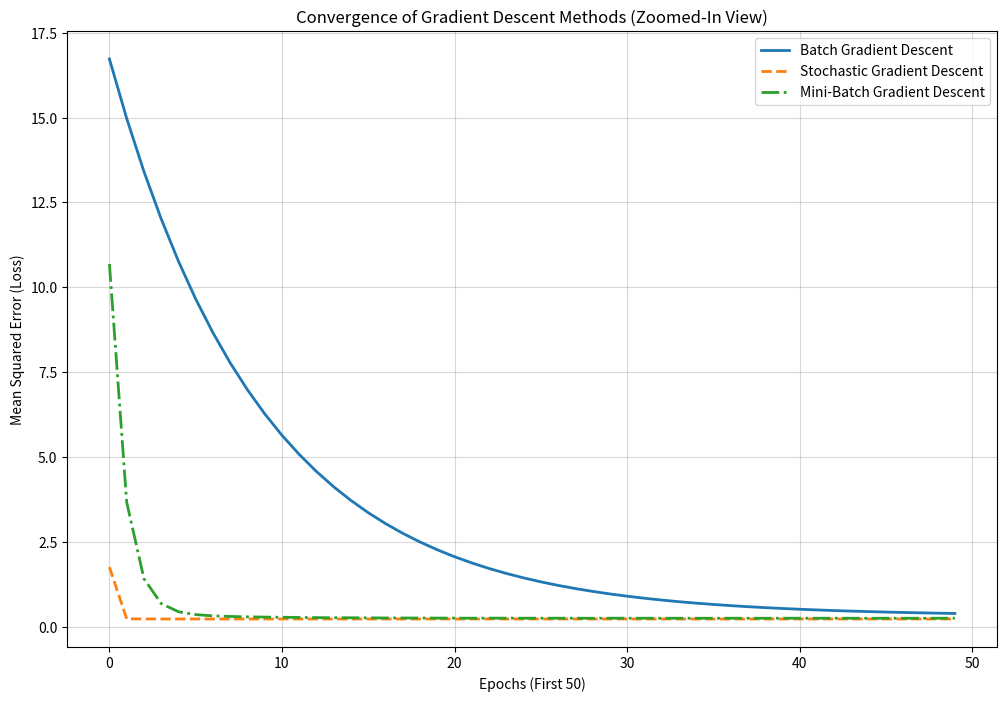

The matplotlib source for this figure:
import numpy as np
import matplotlib.pyplot as plt

# Simulated Data
np.random.seed(42)
X = np.random.rand(100, 2) # 100 samples, 2 features
y = 3 * X[:, 0] + 5 * X[:, 1]+ np.random.randn(100) * 0.5 # Linear relattion with noise


# Batch Gradient Descent
def batch_gradient_descent(X, y, lr=0.1, epochs=100):
    m, n = X.shape
    theta = np.zeros(n)
    losses = []
    for epoch in range(epochs):
        gradients = (1/m) * X.T.dot(X.dot(theta) - y)
        theta -= lr * gradients
        loss = np.mean((X.dot(theta) - y) ** 2)
        losses.append(loss)
    return theta, losses

# Stochastic Gradient Descent
def stochastic_gradient_descent(X, y, lr=0.1, epochs=100):
    m, n = X.shape
    theta = np.zeros(n)
    losses = []
    for epoch in range(epochs):
        total_loss = 0
        for i in range(m):
            xi = X[i, :].reshape(1, -1)
            yi = y[i]
            gradient = xi.T.dot(xi.dot(theta) - yi)
            theta -= lr * gradient
            total_loss += (xi.dot(theta) - yi) ** 2
        losses.append(total_loss / m)
    return theta, losses


# Mini-Batch Gradient Descent
def mini_batch_gradient_descent(X, y, lr=0.1, epochs=100, batch_size=10):
    m, n = X.shape
    theta = np.zeros(n)
    losses = []
    for epoch in range(epochs):
        indices = np.random.permutation(m)
        X_shuffled = X[indices]
        y_shuffled = y[indices]
        total_loss = 0
        for i in range(0, m, batch_size):
            X_batch = X_shuffled[i:i+batch_size]
            y_batch = y_shuffled[i:i+batch_size]
            gradient = (1/batch_size) * X_batch.T.dot(X_batch.dot(theta) - y_batch)
            theta -= lr * gradient
            total_loss += np.sum((X_batch.dot(theta) - y_batch) ** 2)
        losses.append(total_loss / m)
    return theta, losses


# Run all methods
_, losses_batch = batch_gradient_descent(X, y)
_, losses_sgd = stochastic_gradient_descent(X, y)
_, losses_mini_batch = mini_batch_gradient_descent(X, y)

# Adjusting the plot to zoom in on fluctuations and improving visibility
plt.figure(figsize=(12, 8))

# Focus on the first 50 epochs for better visualization of fluctuations
epochs_to_display = 50

# Plot convergence
plt.plot(losses_batch[:epochs_to_display], label="Batch Gradient Descent", linewidth=2)
plt.plot(losses_sgd[:epochs_to_display], label="Stochastic Gradient Descent", linestyle='--', linewidth=2)
plt.plot(losses_mini_batch[:epochs_to_display], label="Mini-Batch Gradient Descent", linestyle='-.', linewidth=2)

plt.xlabel("Epochs (First 50)")
plt.ylabel("Mean Squared Error (Loss)")
plt.title("Convergence of Gradient Descent Methods (Zoomed-In View)")
plt.legend()
plt.grid(alpha=0.5)
plt.show()